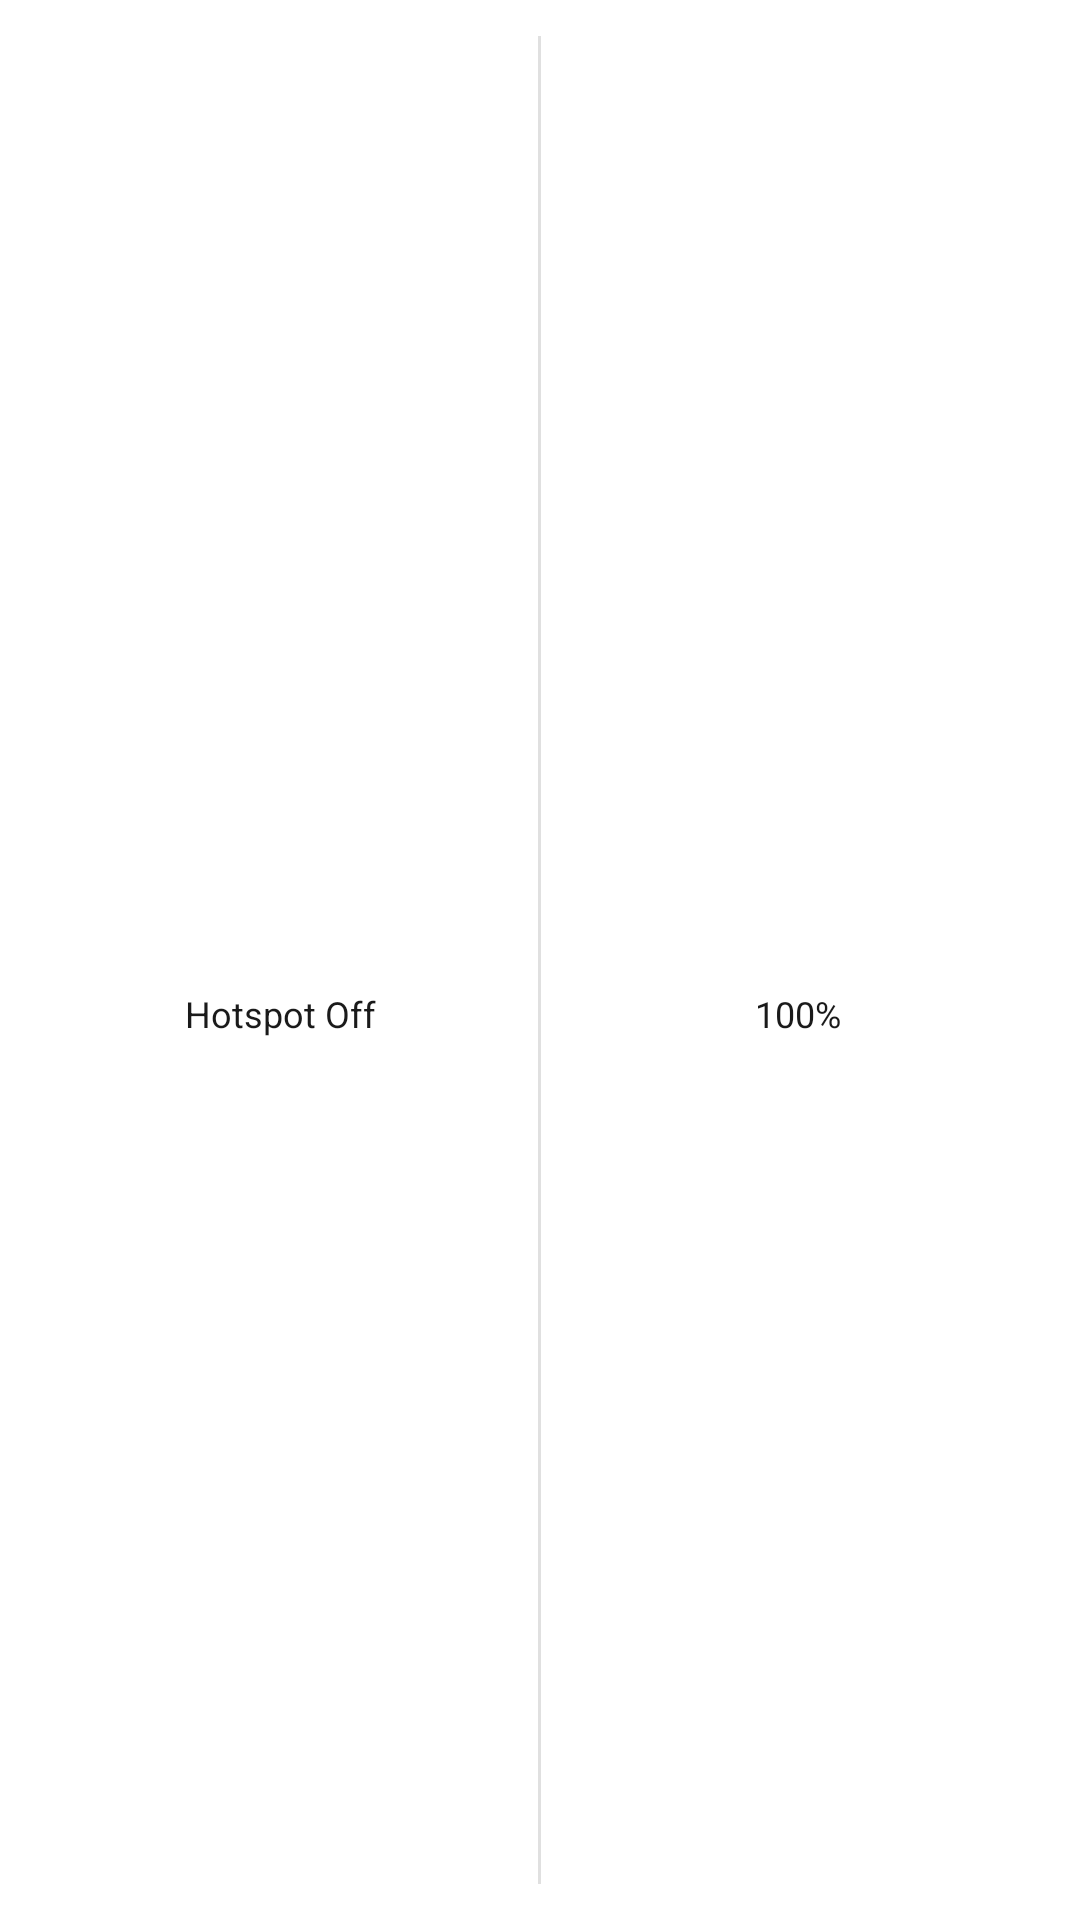

Produce the Android XML layout that renders to this screen, including the resource entries it uses.
<!-- AndroidManifest.xml: application theme Theme.HotspotWidget -->
<!-- res/layout/widget_layout.xml -->
<?xml version="1.0" encoding="utf-8"?>
<LinearLayout xmlns:android="http://schemas.android.com/apk/res/android"
    android:id="@+id/widget_root"
    android:layout_width="match_parent"
    android:layout_height="match_parent"
    android:background="@drawable/widget_background"
    android:gravity="center"
    android:orientation="horizontal"
    android:padding="12dp">

    
    <LinearLayout
        android:layout_width="0dp"
        android:layout_height="match_parent"
        android:layout_weight="1"
        android:gravity="center"
        android:orientation="vertical">

        <ImageView
            android:id="@+id/hotspot_icon"
            android:layout_width="32dp"
            android:layout_height="32dp"
            android:contentDescription="@string/hotspot_status"
            android:scaleType="centerInside" />

        <TextView
            android:id="@+id/hotspot_status"
            android:layout_width="wrap_content"
            android:layout_height="wrap_content"
            android:layout_marginTop="4dp"
            android:text="@string/hotspot_off"
            android:textColor="@color/widget_text"
            android:textSize="12sp" />
    </LinearLayout>

    
    <ImageView
        android:layout_width="1dp"
        android:layout_height="match_parent"
        android:layout_marginHorizontal="4dp"
        android:background="@color/divider"
        android:contentDescription="@null"
        android:importantForAccessibility="no" />

    
    <LinearLayout
        android:id="@+id/battery_section"
        android:layout_width="0dp"
        android:layout_height="match_parent"
        android:layout_weight="1"
        android:gravity="center"
        android:orientation="vertical">

        <ImageView
            android:id="@+id/battery_icon"
            android:layout_width="32dp"
            android:layout_height="32dp"
            android:contentDescription="@string/battery_status"
            android:scaleType="centerInside" />

        <TextView
            android:id="@+id/battery_percentage"
            android:layout_width="wrap_content"
            android:layout_height="wrap_content"
            android:layout_marginTop="4dp"
            android:text="100%"
            android:textColor="@color/widget_text"
            android:textSize="12sp" />
    </LinearLayout>

</LinearLayout>
<!-- resources referenced by this layout -->
<resources>
  <color name="divider">#E0E0E0</color>
  <color name="widget_text">#1A1A1A</color>
  <string name="battery_status">Battery Status</string>
  <string name="hotspot_off">Hotspot Off</string>
  <string name="hotspot_status">Hotspot Status</string>
  <style name="Theme.HotspotWidget" parent="Theme.MaterialComponents.DayNight">
          <item name="colorPrimary">@color/hotspot_on</item>
          <item name="colorOnPrimary">@android:color/white</item>
          <item name="colorSecondary">@color/battery_medium</item>
          <item name="colorOnSecondary">@android:color/white</item>
      </style>
  <color name="hotspot_on">#4CAF50</color>
  <color name="battery_medium">#FF9800</color>
</resources>
